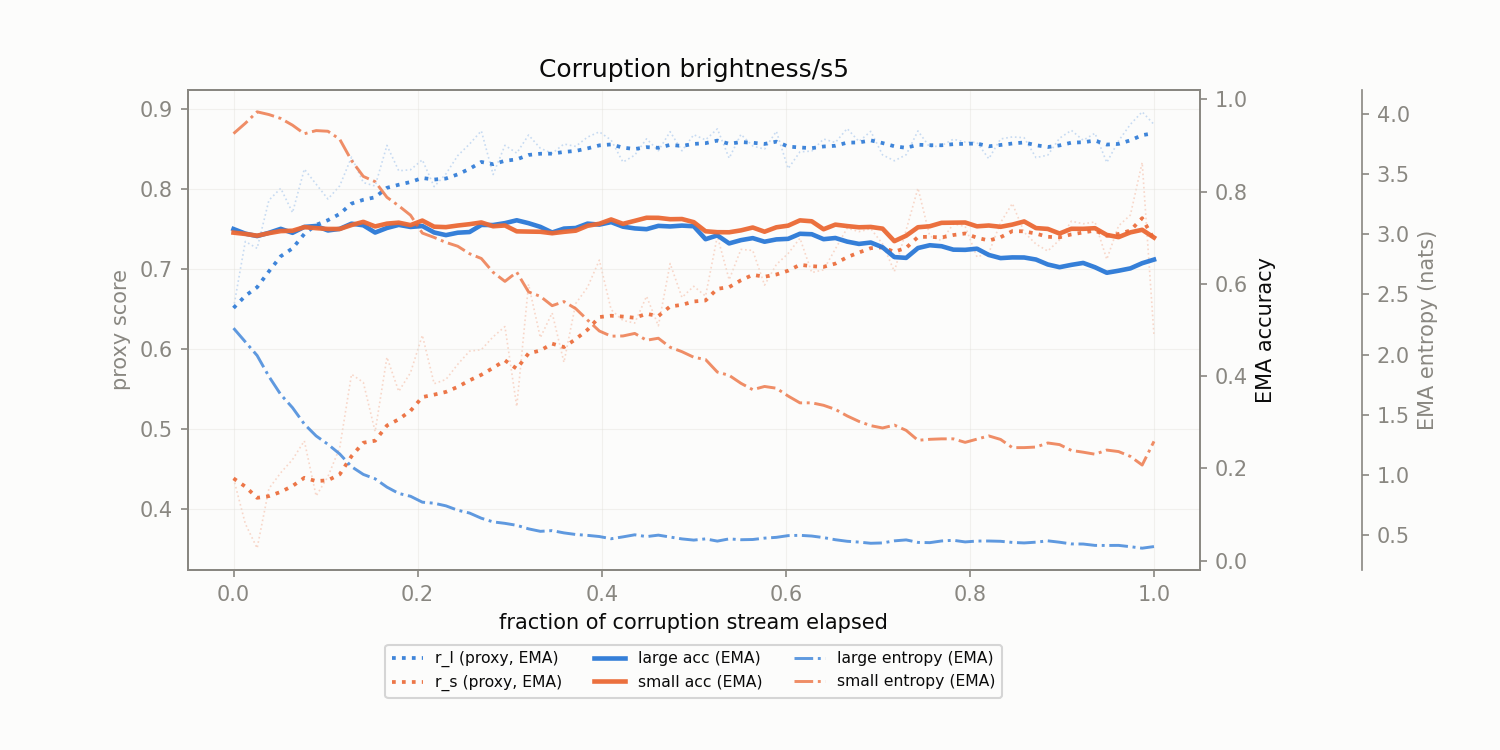

Source data for this figure (header and first rows):
corruption, t_frac, r_l, r_s, r_l_ema, r_s_ema, large_acc_ema, small_acc_ema, large_ent_ema, small_ent_ema
brightness/s5, 0.0, 0.6516, 0.4387, 0.6516, 0.4387, 0.7188, 0.7109, 2.219, 3.833
brightness/s5, 0.01282, 0.7347, 0.382, 0.6667, 0.4284, 0.7088, 0.7081, 2.106, 3.919
brightness/s5, 0.02564, 0.726, 0.3515, 0.6775, 0.4145, 0.7035, 0.7044, 1.993, 4.014
brightness/s5, 0.03846, 0.7862, 0.4259, 0.6972, 0.4165, 0.7105, 0.7098, 1.819, 3.991
brightness/s5, 0.05128, 0.801, 0.4457, 0.7161, 0.4219, 0.7191, 0.7143, 1.669, 3.959
brightness/s5, 0.0641, 0.7707, 0.4622, 0.726, 0.4292, 0.7105, 0.7151, 1.56, 3.903
brightness/s5, 0.07692, 0.825, 0.4856, 0.744, 0.4394, 0.7234, 0.7229, 1.424, 3.832
brightness/s5, 0.08974, 0.8062, 0.4168, 0.7553, 0.4353, 0.7254, 0.7207, 1.326, 3.858
brightness/s5, 0.1026, 0.7877, 0.4409, 0.7612, 0.4363, 0.7157, 0.7189, 1.256, 3.853
brightness/s5, 0.1154, 0.8042, 0.4771, 0.769, 0.4437, 0.7191, 0.7189, 1.176, 3.787
brightness/s5, 0.1282, 0.84, 0.5687, 0.7819, 0.4665, 0.7304, 0.7274, 1.071, 3.61
brightness/s5, 0.141, 0.8082, 0.5586, 0.7867, 0.4832, 0.7268, 0.7343, 1.006, 3.478
brightness/s5, 0.1538, 0.8039, 0.4971, 0.7898, 0.4858, 0.7112, 0.7244, 0.9699, 3.435
brightness/s5, 0.1667, 0.8547, 0.59, 0.8016, 0.5047, 0.7211, 0.7305, 0.9011, 3.305
brightness/s5, 0.1795, 0.8229, 0.5474, 0.8055, 0.5125, 0.7277, 0.7326, 0.8486, 3.234
brightness/s5, 0.1923, 0.8242, 0.5708, 0.8089, 0.5231, 0.7233, 0.7272, 0.8251, 3.156
brightness/s5, 0.2051, 0.8366, 0.6175, 0.8139, 0.5403, 0.7253, 0.7371, 0.7761, 3.008
brightness/s5, 0.2179, 0.8031, 0.5569, 0.812, 0.5433, 0.7113, 0.7238, 0.7675, 2.972
brightness/s5, 0.2308, 0.819, 0.5623, 0.8132, 0.5467, 0.7056, 0.7229, 0.7457, 2.931
brightness/s5, 0.2436, 0.8419, 0.5812, 0.8184, 0.553, 0.7108, 0.7264, 0.7093, 2.899
brightness/s5, 0.2564, 0.8563, 0.5976, 0.8253, 0.5611, 0.7122, 0.7293, 0.6859, 2.837
brightness/s5, 0.2692, 0.8728, 0.5995, 0.834, 0.5681, 0.7276, 0.733, 0.6428, 2.797
brightness/s5, 0.2821, 0.8183, 0.6156, 0.8311, 0.5767, 0.7274, 0.7248, 0.6125, 2.683
brightness/s5, 0.2949, 0.8547, 0.6283, 0.8354, 0.5861, 0.7315, 0.7265, 0.6005, 2.608
brightness/s5, 0.3077, 0.845, 0.5285, 0.8372, 0.5756, 0.7377, 0.7137, 0.5842, 2.684
brightness/s5, 0.3205, 0.8676, 0.6812, 0.8427, 0.5948, 0.7314, 0.7132, 0.5549, 2.52
brightness/s5, 0.3333, 0.8511, 0.6145, 0.8442, 0.5984, 0.7235, 0.7128, 0.5343, 2.483
brightness/s5, 0.3462, 0.8447, 0.6454, 0.8443, 0.607, 0.7112, 0.7096, 0.5401, 2.406
brightness/s5, 0.359, 0.8564, 0.5837, 0.8465, 0.6027, 0.7197, 0.7127, 0.5214, 2.44
brightness/s5, 0.3718, 0.8534, 0.6572, 0.8478, 0.6126, 0.721, 0.7152, 0.5081, 2.381
brightness/s5, 0.3846, 0.865, 0.6775, 0.8509, 0.6244, 0.7305, 0.7258, 0.5008, 2.287
brightness/s5, 0.3974, 0.8716, 0.7114, 0.8547, 0.6402, 0.7284, 0.7302, 0.4912, 2.196
brightness/s5, 0.4103, 0.8612, 0.6494, 0.8559, 0.6419, 0.7337, 0.7395, 0.4727, 2.153
brightness/s5, 0.4231, 0.8337, 0.6359, 0.8518, 0.6408, 0.7239, 0.73, 0.4884, 2.155
brightness/s5, 0.4359, 0.8424, 0.6328, 0.8501, 0.6393, 0.7201, 0.7365, 0.5056, 2.176
brightness/s5, 0.4487, 0.8629, 0.6662, 0.8524, 0.6442, 0.7184, 0.7432, 0.4906, 2.119
brightness/s5, 0.4615, 0.848, 0.6293, 0.8516, 0.6415, 0.7256, 0.743, 0.5027, 2.136
brightness/s5, 0.4744, 0.8718, 0.7071, 0.8553, 0.6534, 0.7244, 0.74, 0.4868, 2.061
brightness/s5, 0.4872, 0.8479, 0.6647, 0.8539, 0.6555, 0.7262, 0.7404, 0.4714, 2.024
brightness/s5, 0.5, 0.868, 0.6787, 0.8565, 0.6597, 0.7248, 0.7336, 0.4615, 1.978
brightness/s5, 0.5128, 0.8616, 0.6664, 0.8574, 0.6609, 0.6967, 0.7139, 0.4717, 1.959
brightness/s5, 0.5256, 0.8753, 0.7413, 0.8607, 0.6755, 0.705, 0.7119, 0.4532, 1.855
brightness/s5, 0.5385, 0.8387, 0.6868, 0.8567, 0.6776, 0.6876, 0.7118, 0.4717, 1.828
brightness/s5, 0.5513, 0.8684, 0.7247, 0.8588, 0.6862, 0.6947, 0.7159, 0.4646, 1.762
brightness/s5, 0.5641, 0.8539, 0.7234, 0.8579, 0.6929, 0.6991, 0.7221, 0.4665, 1.709
brightness/s5, 0.5769, 0.85, 0.6801, 0.8565, 0.6906, 0.6913, 0.7129, 0.4779, 1.736
brightness/s5, 0.5897, 0.8722, 0.7058, 0.8593, 0.6934, 0.6963, 0.7225, 0.4844, 1.721
brightness/s5, 0.6026, 0.8257, 0.7196, 0.8532, 0.6981, 0.6975, 0.7261, 0.4986, 1.656
brightness/s5, 0.6154, 0.8466, 0.7387, 0.852, 0.7055, 0.7085, 0.7375, 0.5012, 1.6
brightness/s5, 0.6282, 0.8475, 0.6958, 0.8512, 0.7037, 0.7075, 0.7355, 0.4952, 1.6
brightness/s5, 0.641, 0.8626, 0.6992, 0.8533, 0.7029, 0.6968, 0.7183, 0.4823, 1.58
brightness/s5, 0.6538, 0.8582, 0.7253, 0.8542, 0.707, 0.6993, 0.7283, 0.4646, 1.546
brightness/s5, 0.6667, 0.8757, 0.7513, 0.8581, 0.715, 0.6915, 0.7252, 0.4517, 1.492
brightness/s5, 0.6795, 0.8595, 0.7469, 0.8583, 0.7208, 0.6865, 0.7226, 0.4451, 1.446
brightness/s5, 0.6923, 0.8722, 0.7506, 0.8609, 0.7263, 0.6895, 0.7233, 0.4352, 1.411
brightness/s5, 0.7051, 0.8428, 0.7315, 0.8576, 0.7272, 0.6792, 0.7196, 0.4381, 1.392
brightness/s5, 0.7179, 0.8354, 0.6972, 0.8535, 0.7218, 0.658, 0.6925, 0.4553, 1.415
brightness/s5, 0.7308, 0.8429, 0.7489, 0.8516, 0.7267, 0.6563, 0.7044, 0.4633, 1.372
brightness/s5, 0.7436, 0.8727, 0.8013, 0.8555, 0.7403, 0.6776, 0.7226, 0.4424, 1.289
brightness/s5, 0.7564, 0.8524, 0.7413, 0.8549, 0.7404, 0.6836, 0.7247, 0.4403, 1.298
... 19 more rows
